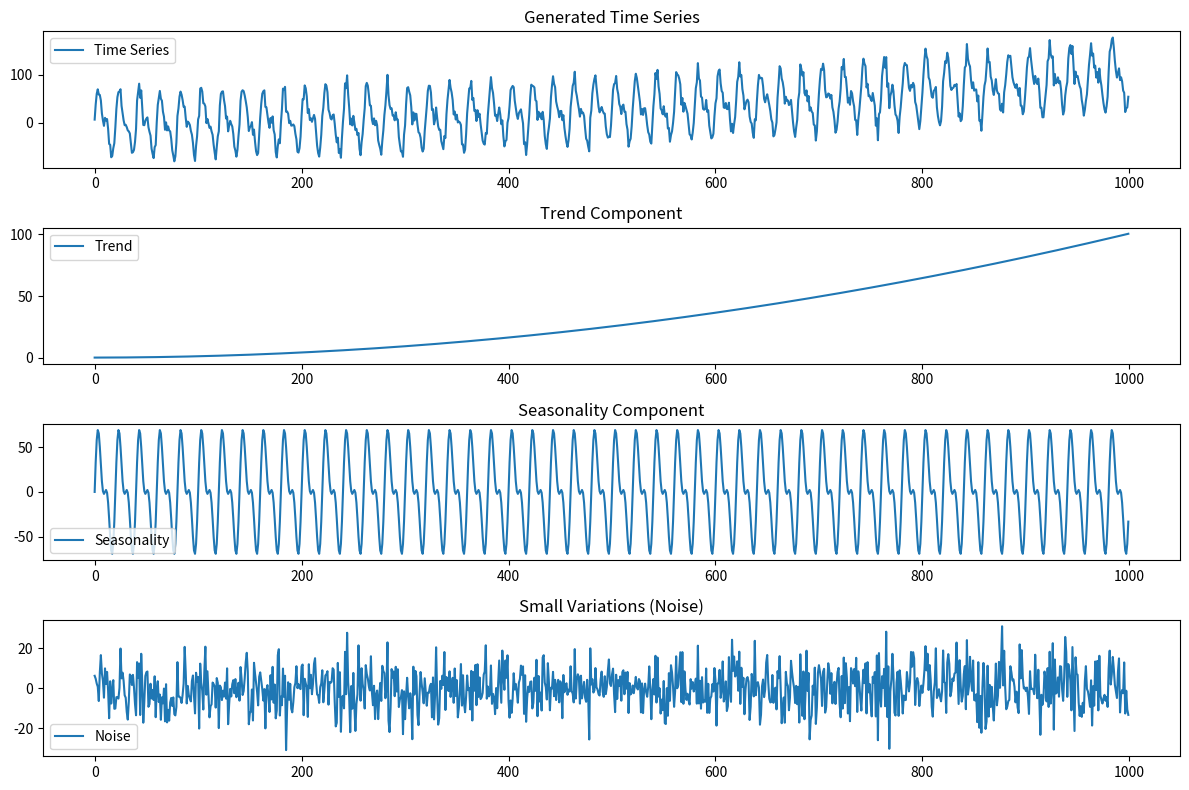
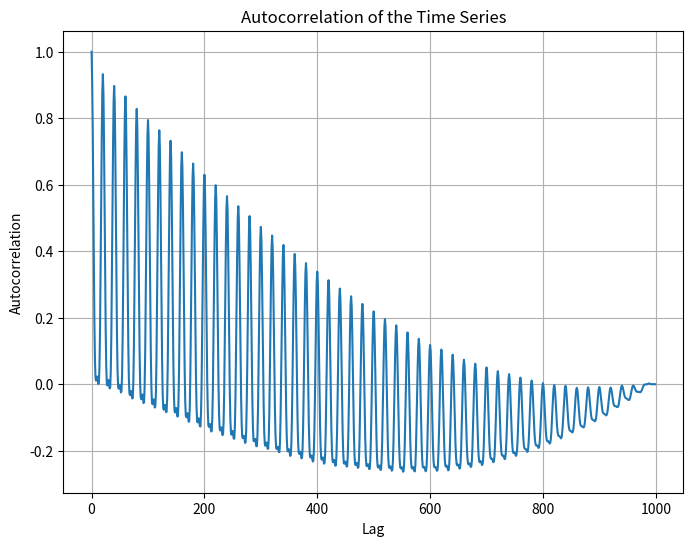

Reproduce these figures in Python, in order.
import numpy as np
from matplotlib import pyplot as plt


def ex1():
    def a(N=1000):
        time = np.arange(N)
        trend = (time ** 2 + 7 * time + 628) / 10000
        season1 = 50 * np.sin(2 * np.pi * 0.05 * time)
        season2 = 30 * np.sin(2 * np.pi * 0.1 * time)
        seasonality = season1 + season2
        noise = np.random.normal(0, 10, N)
        time_series = trend + seasonality + noise

        plt.figure(figsize=(12, 8))
        plt.subplot(411)
        plt.title('Generated Time Series')
        plt.plot(time, time_series, label='Time Series')
        plt.legend()

        plt.subplot(412)
        plt.title('Trend Component')
        plt.plot(time, trend, label='Trend')
        plt.legend()

        plt.subplot(413)
        plt.title('Seasonality Component')
        plt.plot(time, seasonality, label='Seasonality')
        plt.legend()

        plt.subplot(414)
        plt.title('Small Variations (Noise)')
        plt.plot(time, noise, label='Noise')
        plt.legend()

        plt.tight_layout()
        plt.show()
        return time_series, N

    def b():
        time_series, N = a()
        autocorr = np.correlate(time_series - np.mean(time_series), time_series - np.mean(time_series), mode='full')
        autocorr /= np.max(autocorr)

        plt.figure(figsize=(8, 6))
        plt.title('Autocorrelation of the Time Series')
        plt.plot(autocorr[N - 1:])
        plt.xlabel('Lag')
        plt.ylabel('Autocorrelation')
        plt.grid(True)
        plt.show()

    b()


if __name__ == '__main__':
    ex1()
